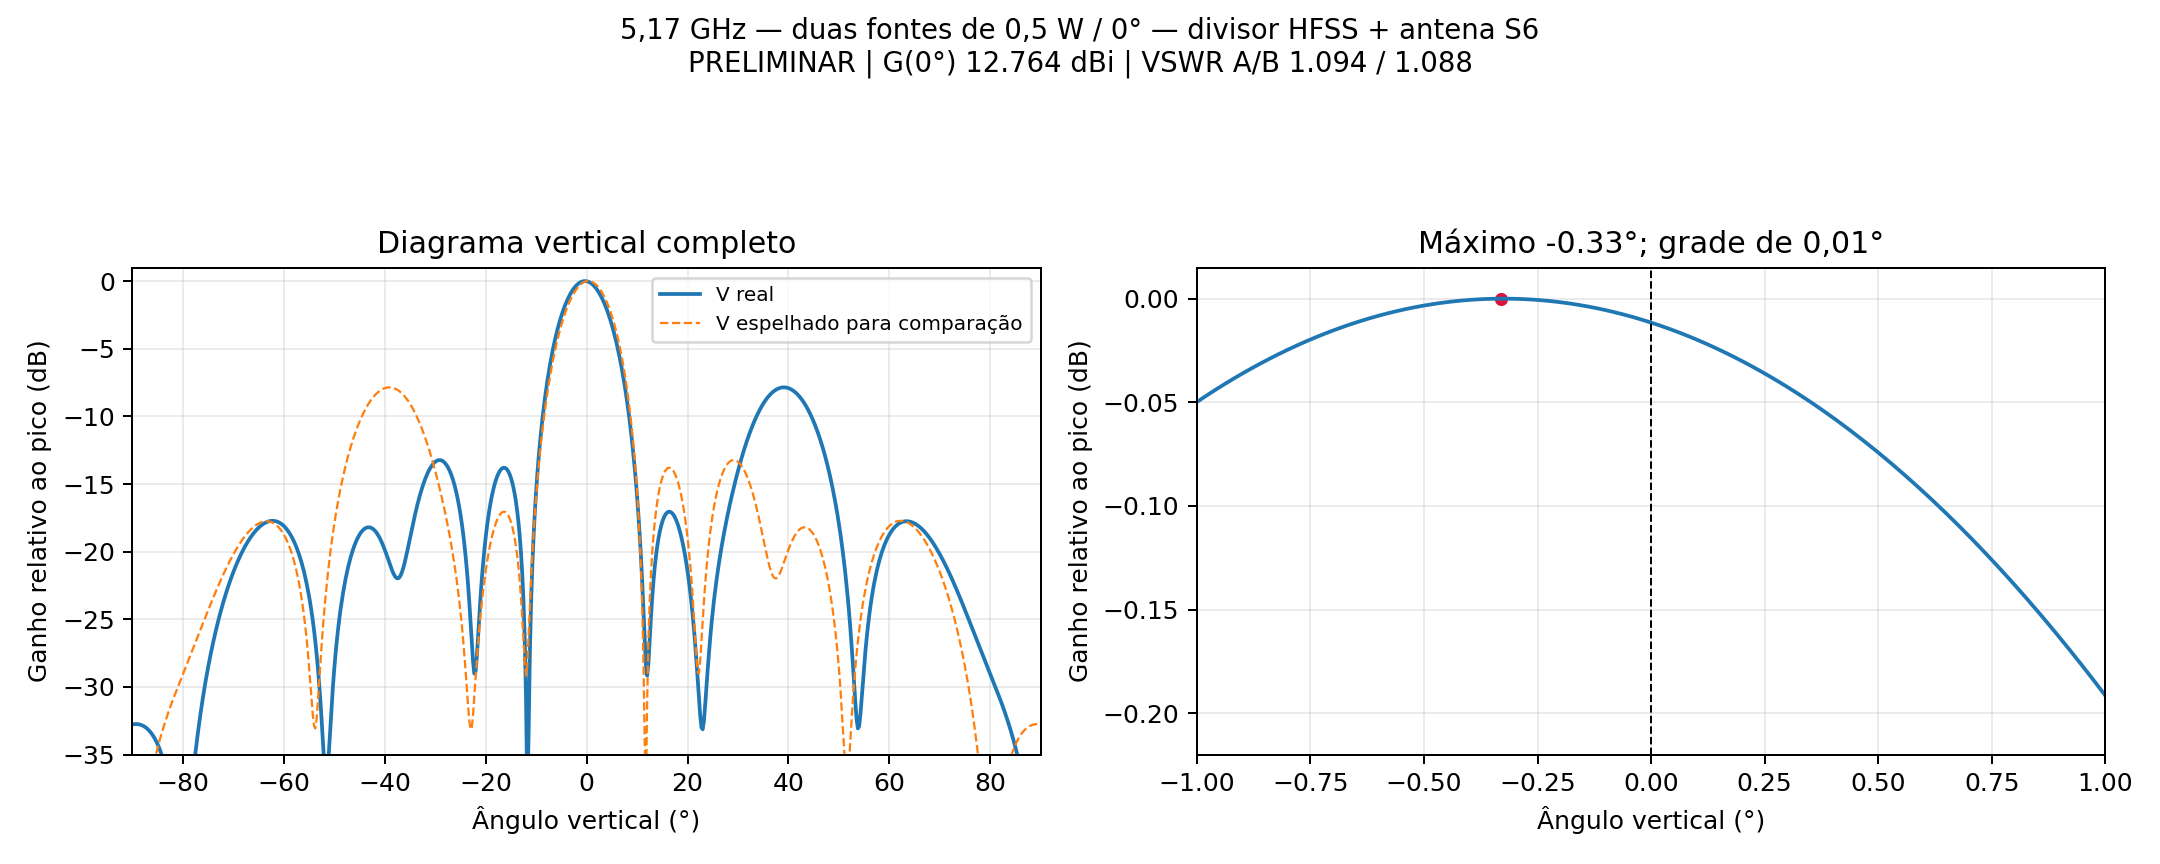

Data behind this chart, as committed beside it:
theta_graus, ganho_total_realizado_dBi
-2.0, 12.46
-1.99, 12.47
-1.98, 12.47
-1.97, 12.48
-1.96, 12.48
-1.95, 12.48
-1.94, 12.49
-1.93, 12.49
-1.92, 12.49
-1.91, 12.5
-1.9, 12.5
-1.89, 12.5
-1.88, 12.51
-1.87, 12.51
-1.86, 12.51
-1.85, 12.52
-1.84, 12.52
-1.83, 12.53
-1.82, 12.53
-1.81, 12.53
-1.8, 12.54
-1.79, 12.54
-1.78, 12.54
-1.77, 12.54
-1.76, 12.55
-1.75, 12.55
-1.74, 12.55
-1.73, 12.56
-1.72, 12.56
-1.71, 12.56
-1.7, 12.57
-1.69, 12.57
-1.68, 12.57
-1.67, 12.58
-1.66, 12.58
-1.65, 12.58
-1.64, 12.58
-1.63, 12.59
-1.62, 12.59
-1.61, 12.59
-1.6, 12.6
-1.59, 12.6
-1.58, 12.6
-1.57, 12.6
-1.56, 12.61
-1.55, 12.61
-1.54, 12.61
-1.53, 12.62
-1.52, 12.62
-1.51, 12.62
-1.5, 12.62
-1.49, 12.63
-1.48, 12.63
-1.47, 12.63
-1.46, 12.63
-1.45, 12.64
-1.44, 12.64
-1.43, 12.64
-1.42, 12.64
-1.41, 12.65
... 341 more rows
